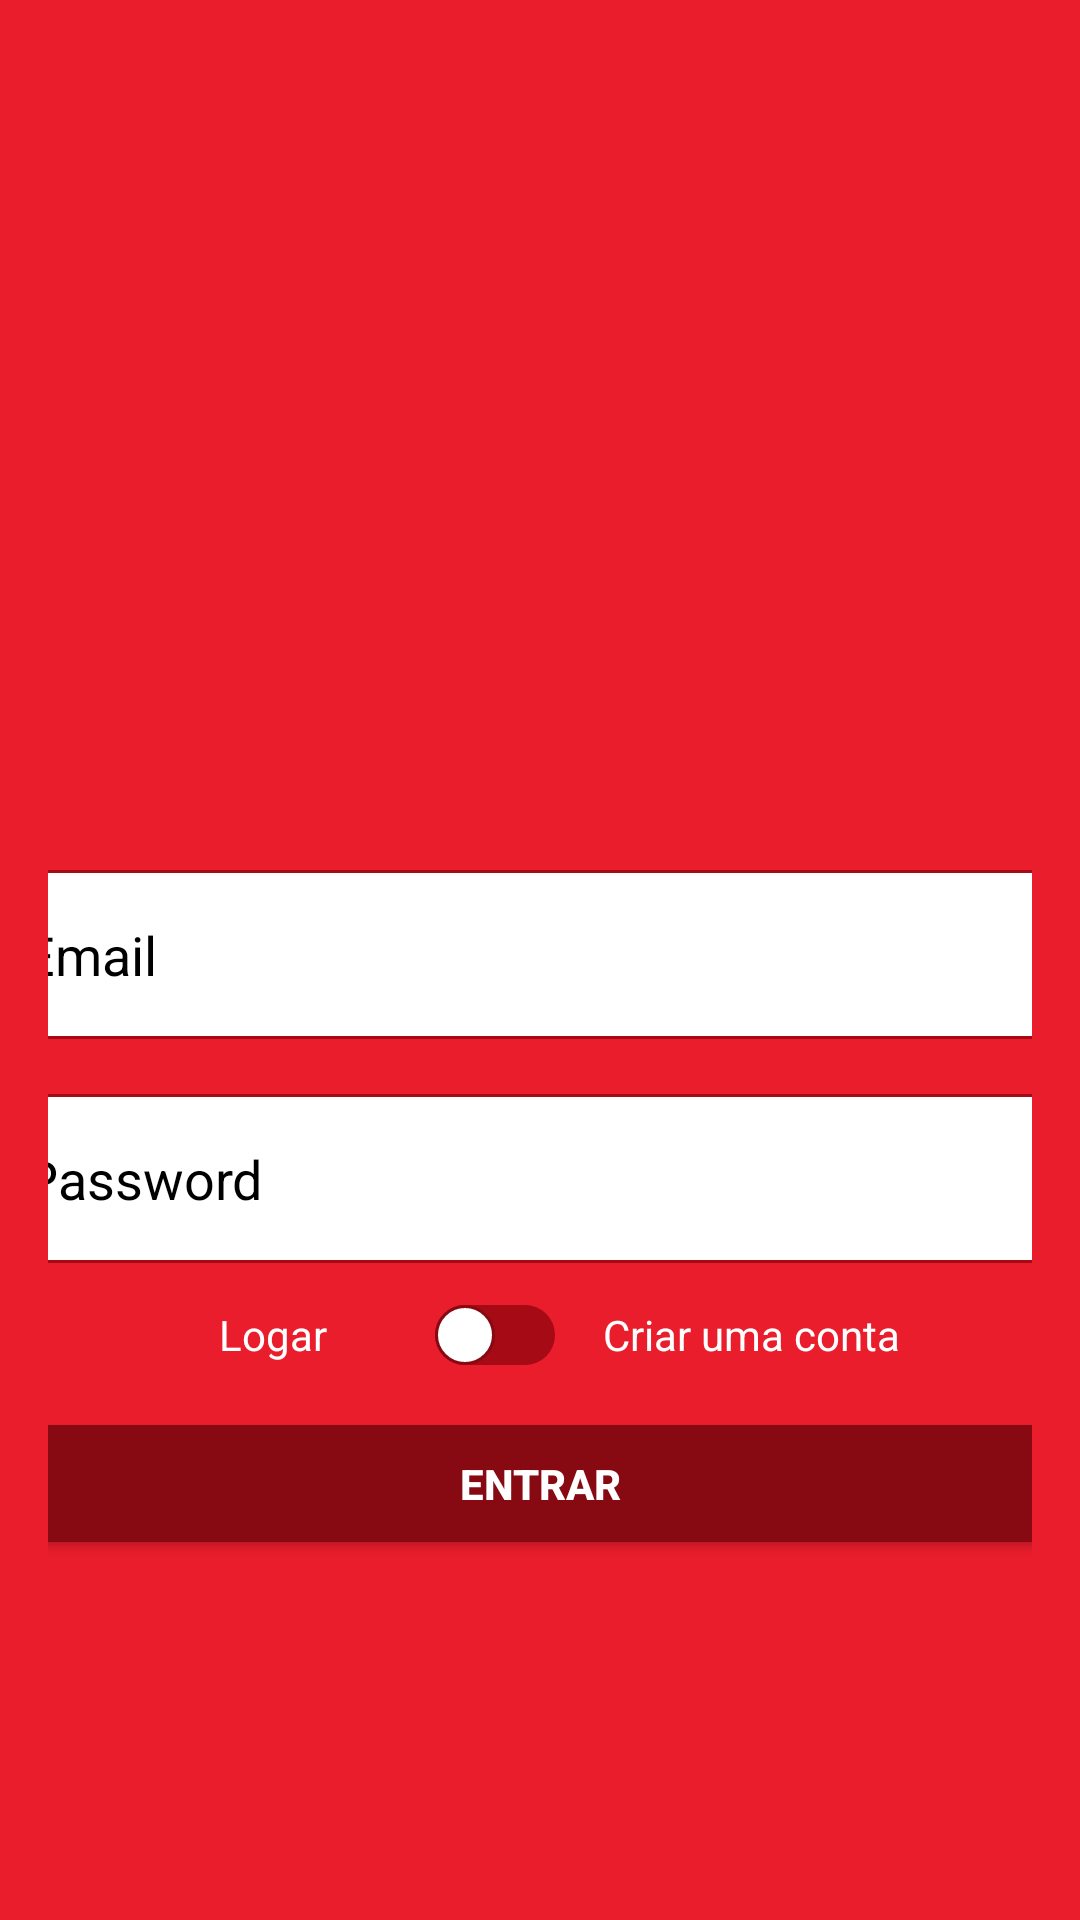

Write the Android layout XML for this screen, with the resource values it uses.
<!-- AndroidManifest.xml: application theme Theme.IFood -->
<!-- res/layout/activity_authentication.xml -->
<?xml version="1.0" encoding="utf-8"?>
<LinearLayout
    xmlns:android="http://schemas.android.com/apk/res/android"
    xmlns:app="http://schemas.android.com/apk/res-auto"
    xmlns:tools="http://schemas.android.com/tools"
    android:layout_width="match_parent"
    android:layout_height="match_parent"
    android:background="@color/c_rose_madder_100"
    android:gravity="center"
    android:orientation="vertical"
    android:padding="@dimen/d_16sdp"
    tools:context=".activity.AuthenticationActivity">

    <ImageView
        android:id="@+id/imageView"
        android:layout_width="@dimen/d_200sdp"
        android:layout_height="@dimen/d_150sdp"
        android:importantForAccessibility="no"
        app:srcCompat="@drawable/img_logo"
        android:layout_marginBottom="@dimen/d_20sdp"/>

    <EditText
        android:id="@+id/editText_name"
        android:layout_width="@dimen/d_400sdp"
        android:layout_height="wrap_content"
        android:layout_marginStart="@dimen/d_12sdp"
        android:ems="10"
        android:hint="@string/name"
        android:visibility="gone"
        tools:visibility="visible"
        android:importantForAutofill="no"
        android:inputType="textPersonName"
        android:padding="16dp"
        android:layout_marginBottom="@dimen/d_16sdp"
        style="@style/CustomEditText" />

    <EditText
        android:id="@+id/editText_email"
        style="@style/CustomEditText"
        android:layout_width="@dimen/d_400sdp"
        android:layout_height="wrap_content"
        android:layout_marginBottom="@dimen/d_20sdp"
        android:layout_marginStart="@dimen/d_12sdp"
        android:ems="10"
        android:hint="@string/email"
        android:importantForAutofill="no"
        android:inputType="textEmailAddress"
        android:padding="16dp" />

    <EditText
        android:id="@+id/editText_password"
        android:layout_width="@dimen/d_400sdp"
        android:layout_height="wrap_content"
        android:layout_marginTop="-2dp"
        android:layout_marginStart="@dimen/d_12sdp"
        android:ems="10"
        android:hint="@string/password"
        android:importantForAutofill="no"
        android:inputType="textPassword"
        android:padding="@dimen/d_16sdp"
        style="@style/CustomEditText" />

    <LinearLayout
        android:layout_width="wrap_content"
        android:layout_height="wrap_content"
        android:gravity="center"
        android:orientation="horizontal">

        <TextView
            android:layout_width="50dp"
            android:layout_height="wrap_content"
            android:gravity="end"
            android:text="@string/logar"
            android:textColor="@android:color/white"/>

        <Switch
            android:id="@+id/switch_createAccount"
            android:layout_width="wrap_content"
            android:layout_height="@dimen/d_48sdp"
            android:layout_marginStart="@dimen/d_16sdp"
            android:layout_marginEnd="@dimen/d_16sdp"
            android:gravity="center"
            android:minWidth="@dimen/d_60sdp"
            android:thumb="@drawable/dw_custom_thumb"
            android:track="@drawable/dw_custom_track"
            tools:ignore="UseSwitchCompatOrMaterialXml" />

        <TextView
            android:layout_width="100dp"
            android:layout_height="wrap_content"
            android:text="@string/criar_uma_conta"
            android:textColor="@android:color/white"/>

    </LinearLayout>

    <LinearLayout
        android:id="@+id/linearLayoutUser_type"
        android:layout_width="wrap_content"
        android:layout_height="wrap_content"
        android:gravity="center"
        android:orientation="horizontal"
        android:visibility="gone"
        tools:visibility="visible">

        <TextView
            android:layout_width="50dp"
            android:layout_height="wrap_content"
            android:gravity="end"
            android:text="@string/user"
            android:textColor="@android:color/white" />

        <Switch
            android:id="@+id/switch_accessCompanyType"
            android:layout_width="wrap_content"
            android:layout_height="@dimen/d_48sdp"
            android:layout_marginStart="@dimen/d_16sdp"
            android:layout_marginEnd="@dimen/d_16sdp"
            android:layout_gravity="center"
            android:minWidth="@dimen/d_60sdp"
            android:thumb="@drawable/dw_custom_thumb"
            android:track="@drawable/dw_custom_track"
            tools:ignore="UseSwitchCompatOrMaterialXml" />

        <TextView
            android:layout_width="100dp"
            android:layout_height="wrap_content"
            android:gravity="left"
            android:text="@string/empresa"
            android:textColor="@android:color/white" />

    </LinearLayout>

    <Button
        android:id="@+id/button_accessAccount"
        android:layout_width="@dimen/d_400sdp"
        android:layout_height="wrap_content"
        android:text="@string/entrar"
        android:textStyle="bold"
        android:padding="@dimen/d_16sdp"
        app:backgroundTint="@null"
        style="@style/colorButton" />

</LinearLayout>
<!-- resources referenced by this layout -->
<resources>
  <color name="c_rose_madder_100">#EA1D2C</color>
  <dimen name="d_12sdp">12dp</dimen>
  <dimen name="d_150sdp">150dp</dimen>
  <dimen name="d_16sdp">16sp</dimen>
  <dimen name="d_200sdp">200dp</dimen>
  <dimen name="d_20sdp">20dp</dimen>
  <dimen name="d_400sdp">400dp</dimen>
  <dimen name="d_48sdp">48dp</dimen>
  <dimen name="d_60sdp">60dp</dimen>
  <!-- drawable dw_custom_track (drawable) -->
  <?xml version="1.0" encoding="utf-8"?>
  <selector xmlns:android="http://schemas.android.com/apk/res/android">
  
      <item android:state_checked="false">
          <shape>
              <corners android:radius="@dimen/d_32sdp" />
              <solid android:color="@color/c_red_wine_100" />
              <stroke android:color="@color/c_white_100"/>
              <size android:height="@dimen/d_10sdp" />
          </shape>
      </item>
  
      <item android:state_checked="true">
          <shape >
              <corners android:radius="@dimen/d_32sdp" />
              <solid android:color="@color/c_white_100" />
              <stroke android:color="@color/c_red_devil_100" android:width="1dp"/>
              <size android:height="@dimen/d_10sdp" />
          </shape>
      </item>
  </selector>
  <string name="criar_uma_conta">Criar uma conta</string>
  <string name="email">Email</string>
  <string name="empresa">Empresa</string>
  <string name="entrar">Entrar</string>
  <string name="logar">Logar</string>
  <string name="name">Nome</string>
  <string name="password">Password</string>
  <string name="user">User</string>
  <style name="CustomEditText" parent="Widget.AppCompat.EditText">
          <item name="android:background">@drawable/dw_edit_text</item> 
          <item name="android:textColor">@color/c_black_100</item> 
          <item name="android:textColorHint">@color/c_black_100</item> 
          <item name="android:padding">@dimen/d_16sdp</item> 
      </style>
  <style name="colorButton" parent="Widget.AppCompat.Button">
          <item name="colorControlHighlight">@color/c_rose_madder_100</item>
          <item name="android:backgroundTint">@color/c_red_devil_100</item>
          <item name="android:textColor">@color/c_white_100</item>
      </style>
  <color name="c_white_100">#FFFFFFFF</color>
  <color name="c_red_devil_100">#870912</color>
  <color name="c_red_wine_100">#A50A15</color>
  <dimen name="d_24sdp">24dp</dimen>
  <dimen name="d_32sdp">32dp</dimen>
  <dimen name="d_10sdp">10dp</dimen>
  <!-- drawable dw_edit_text (drawable) -->
  <?xml version="1.0" encoding="utf-8"?>
  <shape xmlns:android="http://schemas.android.com/apk/res/android"
          android:shape="rectangle">
  
          <solid android:color="@color/c_white_100" />
          <stroke android:width="1dp"
              android:color="@color/c_red_wine_100" />
          <corners android:radius="4dp" />
  </shape>
  <color name="c_black_100">#FF000000</color>
  <style name="textInputLayoutStyle" parent="Widget.AppCompat.EditText">
          <item name="boxStrokeColor">@color/c_red_wine_100</item>
          <item name="android:textColorHint">@color/c_black_100</item>
          <item name="android:textColor">@color/c_black_100</item>
      </style>
  <style name="toolBarStyle" parent="ThemeOverlay.AppCompat.Light">
          <item name="android:background">@color/c_white_100</item>
          <item name="android:fitsSystemWindows">true</item>
          <item name="android:textColor">@color/c_black_100</item>
          <item name="titleMarginStart">@dimen/d_10sdp</item>
  
      </style>
</resources>
